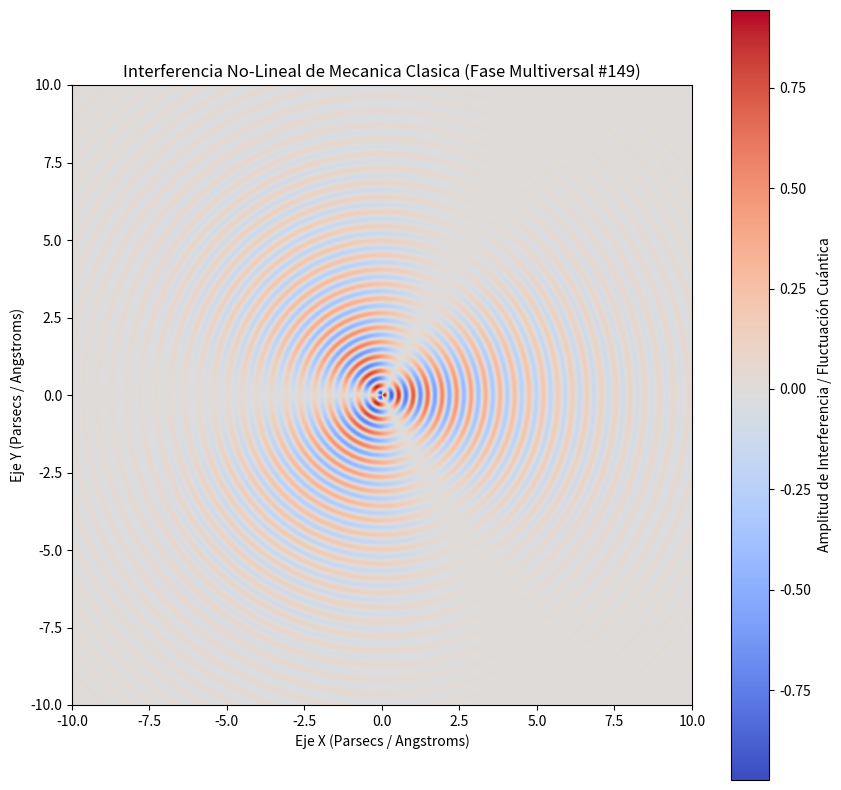

Recreate this plot in Python.
%matplotlib inline
# Simulación Multiversal: Mecanica Clasica - Variante 149
import numpy as np
import matplotlib.pyplot as plt

# Parámetros Físicos No-Lineales
omega_1 = 13.441
omega_2 = 1.47
lambda_decay = 0.311
phase_shift = 0.512

x = np.linspace(-10, 10, 800)
y = np.linspace(-10, 10, 800)
X, Y = np.meshgrid(x, y)

# Dinámica de Fluidos / Campos Tensor-Escalares (Fase Multiversal)
R = np.sqrt(X**2 + Y**2) + 1e-5
Z = (np.sin(omega_1 * R + phase_shift) * np.cos(omega_2 * np.arctan2(Y, X))) * np.exp(-lambda_decay * R)

plt.figure(figsize=(10, 10))
plt.imshow(Z, cmap='coolwarm', extent=[-10, 10, -10, 10], origin='lower')
plt.colorbar(label='Amplitud de Interferencia / Fluctuación Cuántica')
plt.title(r'Interferencia No-Lineal de Mecanica Clasica (Fase Multiversal #149)')
plt.xlabel('Eje X (Parsecs / Angstroms)')
plt.ylabel('Eje Y (Parsecs / Angstroms)')
plt.show()
